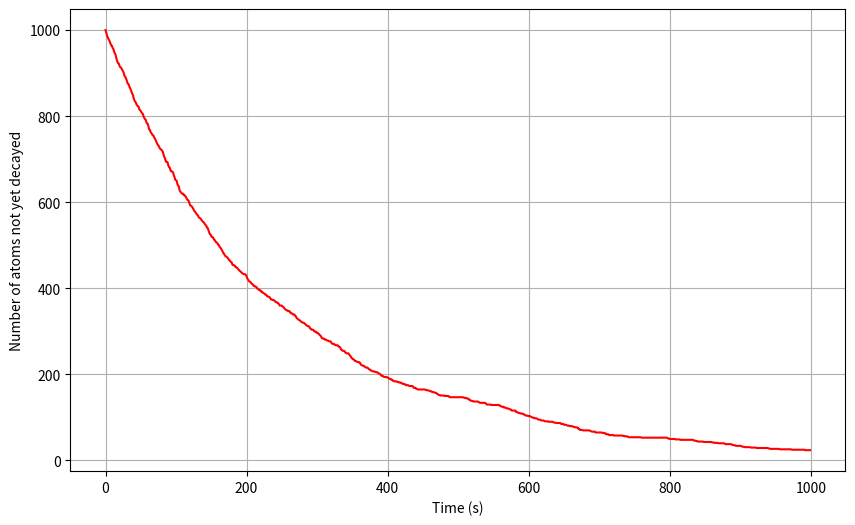

Recreate this plot in Python.
# [redacted]
# PROBLEM 3

# imported packages
import numpy as np
import matplotlib.pyplot as plt

# Constants -----------------------------------------------------
# Numbers of atoms
N_Tl = 1000                         # number of Tl208

# Half lives
tau_Tl = 3.053*60                   # half life of Tl208 in sec

# Temporal interval
tmax = 1000                         # total time in sec
dt = 1.                             # time step in sec

#-----------------------------------------------------------------  

time = np.arange(0., tmax, dt)


# Transformation method
def non_uniform(x):
    return -tau_Tl/(np.log(2)) * np.log(1-x) 

# Generation of data
'''
 we generate 1000 decay times following a non uniform distribution and sort them (from smaller to bigger)
'''
time_decays = np.sort(np.array([non_uniform(np.random.random()) for i in range(1000)]))  
'''
 we count the number of atoms which have not yet decayed by comparing the decay time with the atom's half life:
 if the former is larger than the latter, the corresponding atom has not yet decayed
'''
atoms_not_decayed = np.array([np.sum(time_decays > t) for t in time])

# Plotting of results
plt.figure(figsize=(10, 6))
plt.plot(time, atoms_not_decayed, color= 'red',)

plt.xlabel("Time (s)")
plt.ylabel("Number of atoms not yet decayed")

plt.grid(True)

plt.savefig("prob_3.png")
